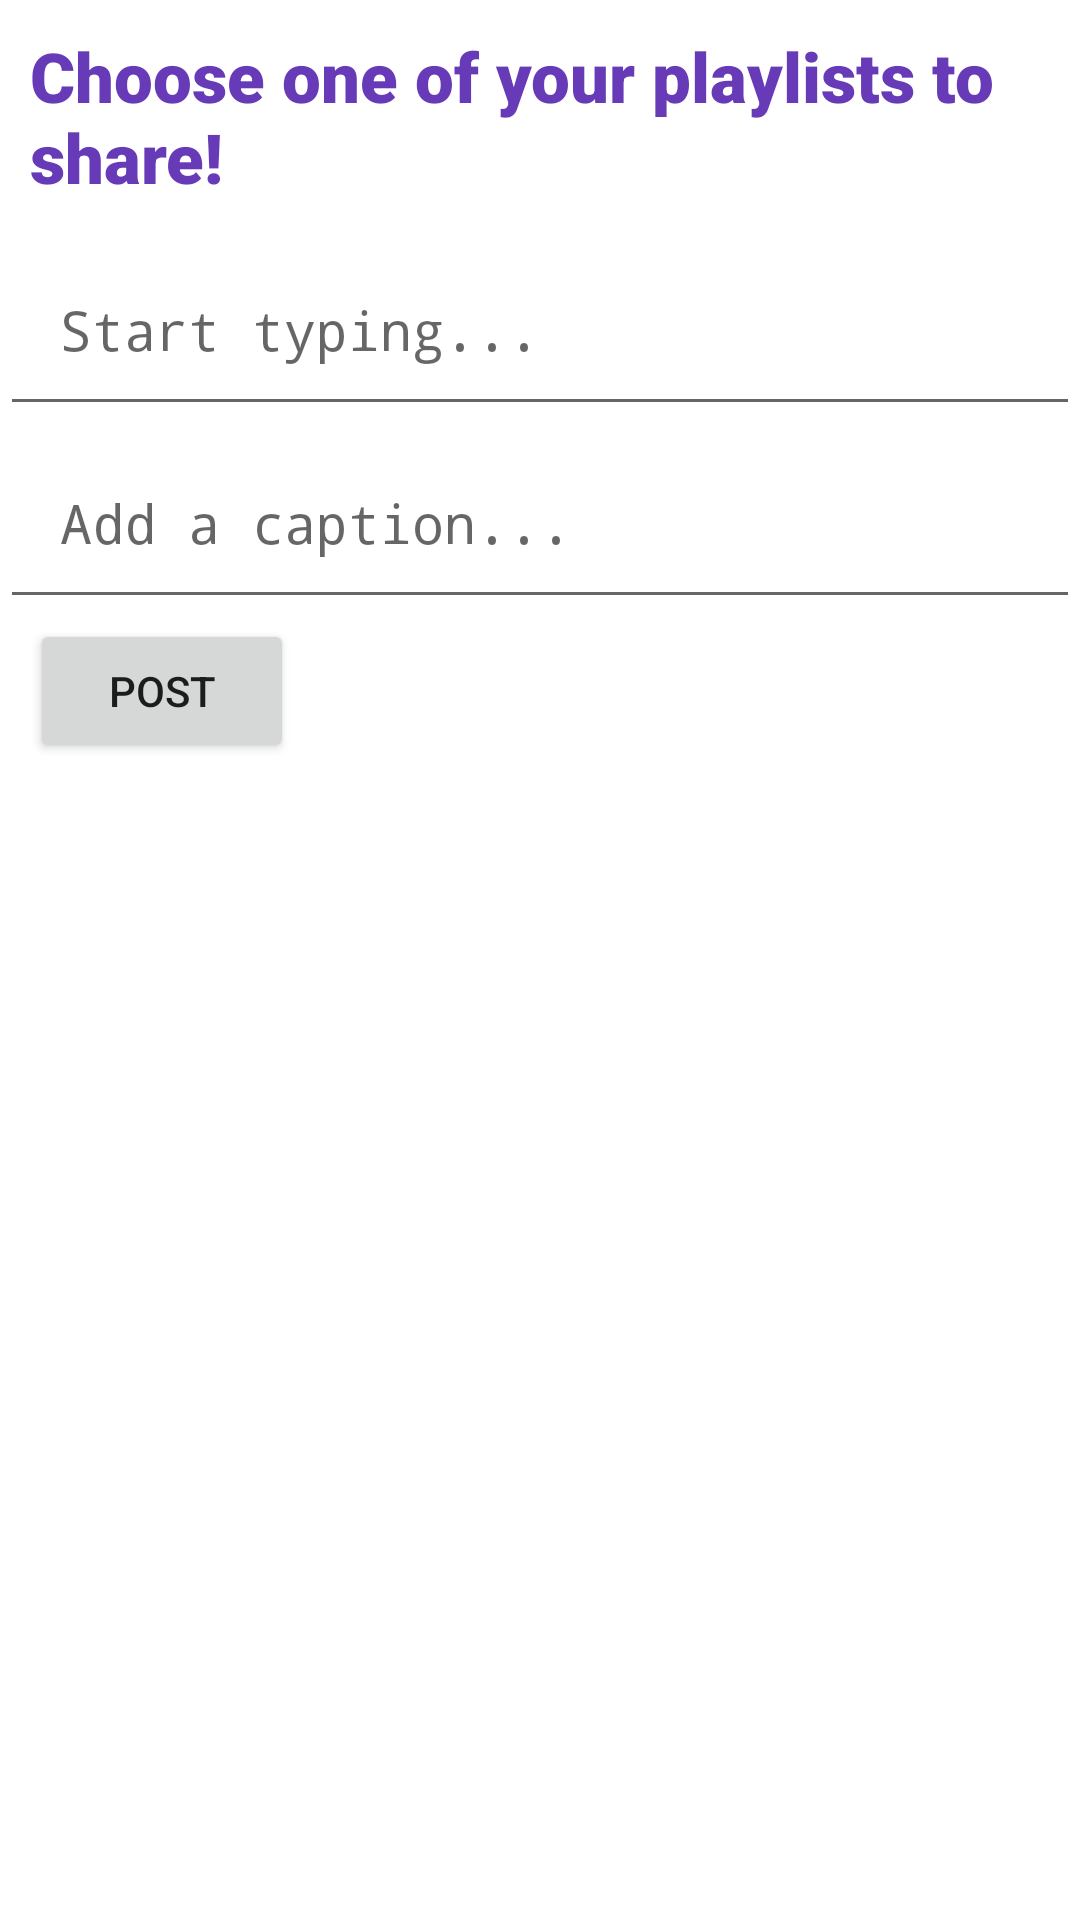

Reconstruct the res/layout file that produces this screen, plus the resources it refers to.
<!-- AndroidManifest.xml: application theme Theme.SpotifyRecommendations -->
<!-- res/layout/fragment_post.xml -->
<?xml version="1.0" encoding="utf-8"?>
<RelativeLayout xmlns:android="http://schemas.android.com/apk/res/android"
    xmlns:tools="http://schemas.android.com/tools"
    android:layout_width="match_parent"
    android:layout_height="match_parent"
    tools:context=".fragments.PostFragment">

    <AutoCompleteTextView
        android:id="@+id/etPlaylist"
        android:layout_width="match_parent"
        android:layout_height="wrap_content"
        android:layout_below="@id/tvTitleChoose"
        android:fontFamily="monospace"
        android:hint="Start typing..."
        android:padding="20dp" />
























    <EditText
        android:id="@+id/etDescription"
        android:layout_width="match_parent"
        android:layout_height="wrap_content"
        android:layout_below="@id/etPlaylist"
        android:ems="10"
        android:fontFamily="monospace"
        android:gravity="start|top"
        android:hint="Add a caption..."
        android:inputType="textMultiLine"
        android:padding="20dp" />

    <Button
        android:id="@+id/btnPost"
        android:layout_width="wrap_content"
        android:layout_height="wrap_content"
        android:layout_below="@id/etDescription"
        android:layout_marginStart="10dp"
        android:padding="10dp"
        android:text="post" />

    <TextView
        android:id="@+id/tvTitleChoose"
        android:layout_width="wrap_content"
        android:layout_height="wrap_content"
        android:fontFamily="sans-serif-black"
        android:padding="10dp"
        android:text="Choose one of your playlists to share!"
        android:textColor="#673AB7"
        android:textSize="23sp" />


</RelativeLayout>
<!-- resources referenced by this layout -->
<resources>
  <string name="choose_playlist">choose a playlist</string>
  <style name="Theme.SpotifyRecommendations" parent="Theme.MaterialComponents.DayNight.DarkActionBar">
          
          <item name="colorPrimary">@color/purple_500</item>
          <item name="colorPrimaryVariant">@color/purple_700</item>
          <item name="colorOnPrimary">@color/white</item>
          
          <item name="colorSecondary">@color/teal_200</item>
          <item name="colorSecondaryVariant">@color/teal_700</item>
          <item name="colorOnSecondary">@color/black</item>
          
          <item name="android:statusBarColor" tools:targetApi="l">?attr/colorPrimaryVariant</item>
          
      </style>
  <color name="purple_500">#FF6200EE</color>
  <color name="purple_700">#FF3700B3</color>
  <color name="white">#FFFFFFFF</color>
  <color name="teal_200">#FF03DAC5</color>
  <color name="teal_700">#FF018786</color>
  <color name="black">#FF000000</color>
</resources>
